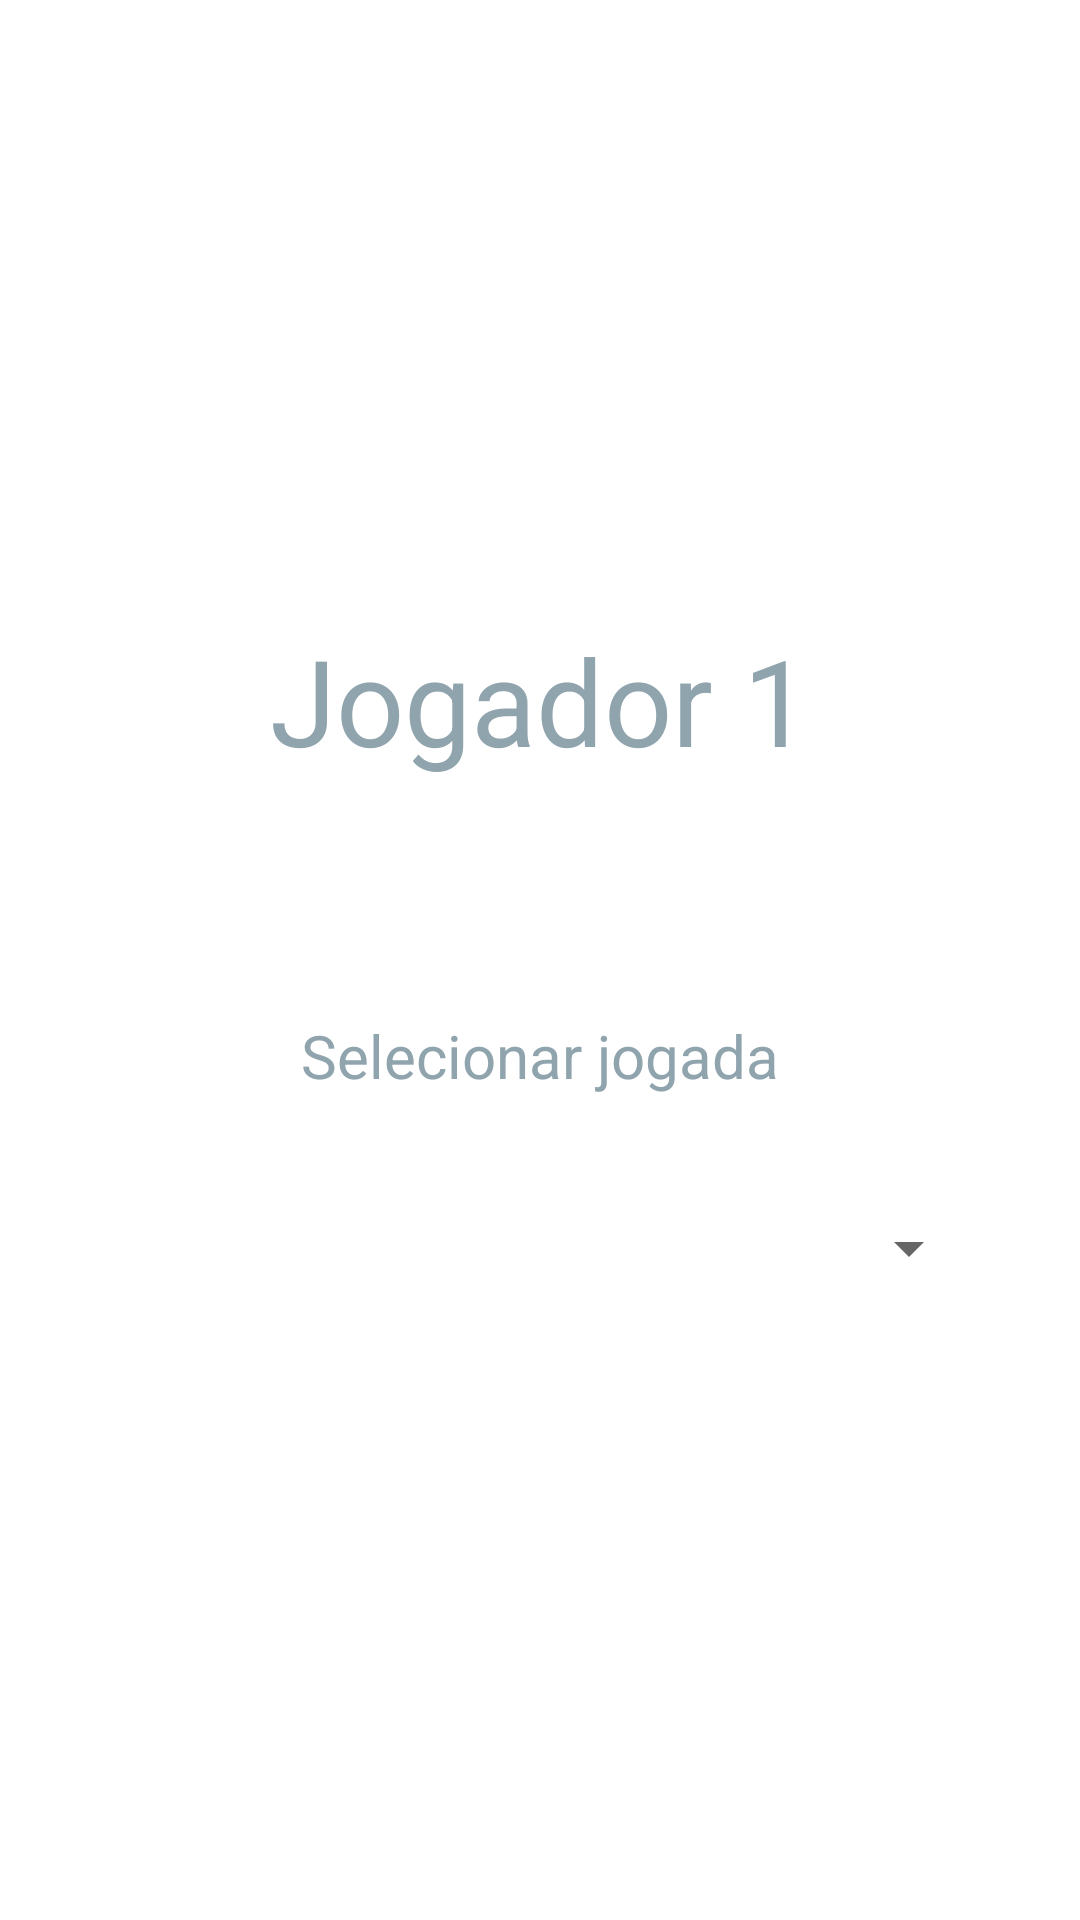

Layout XML and referenced resources for this Android screen:
<!-- AndroidManifest.xml: application theme Theme.ProjetoJokenpô -->
<!-- res/layout/fragment_player.xml -->
<?xml version="1.0" encoding="utf-8"?>
<androidx.constraintlayout.widget.ConstraintLayout
    xmlns:android="http://schemas.android.com/apk/res/android"
    xmlns:app="http://schemas.android.com/apk/res-auto"
    xmlns:tools="http://schemas.android.com/tools"
    android:layout_width="match_parent"
    android:layout_height="match_parent"
    android:id="@+id/playerFragment"
    tools:context=".PlayerFragment">


    <TextView
        android:id="@+id/textView2"
        android:layout_width="205dp"
        android:layout_height="67dp"
        android:layout_marginTop="200dp"
        android:gravity="center"
        android:text="Jogador 1"
        android:textColor="@color/colorPrimary"
        android:textSize="40sp"
        app:layout_constraintEnd_toEndOf="parent"
        app:layout_constraintStart_toStartOf="parent"
        app:layout_constraintTop_toTopOf="parent" />

    <TextView
        android:id="@+id/textView"
        android:layout_width="259dp"
        android:layout_height="30dp"
        android:layout_marginTop="70dp"
        android:textColor="@color/colorPrimary"
        android:text="Selecionar jogada"
        android:textSize="20sp"
        android:gravity="center"
        app:layout_constraintEnd_toEndOf="parent"
        app:layout_constraintStart_toStartOf="parent"
        app:layout_constraintTop_toBottomOf="@+id/textView2" />

    <Spinner
        android:id="@+id/spinner"
        android:layout_width="294dp"
        android:layout_height="48dp"
        android:layout_marginTop="25dp"
        app:layout_constraintEnd_toEndOf="parent"
        app:layout_constraintStart_toStartOf="parent"
        app:layout_constraintTop_toBottomOf="@+id/textView" />

</androidx.constraintlayout.widget.ConstraintLayout>
<!-- resources referenced by this layout -->
<resources>
  <color name="colorPrimary">#90a4ae</color>
  <style name="Theme.ProjetoJokenpô" parent="Theme.MaterialComponents.DayNight.DarkActionBar">
          
          <item name="colorPrimary">@color/colorPrimary</item>
          <item name="colorPrimaryVariant">@color/colorPrimaryVariant</item>
          <item name="colorOnPrimary">@color/colorOnPrimary</item>
          
          <item name="colorSecondary">#607d8b</item>
          <item name="colorSecondaryVariant">#8eacbb</item>
          <item name="colorOnSecondary">@color/black</item>
          
          <item name="android:statusBarColor" tools:targetApi="l">?attr/colorPrimaryVariant</item>
          
      </style>
  <color name="colorPrimaryVariant">#c1d5e0</color>
  <color name="colorOnPrimary">#fff</color>
  <color name="black">#FF000000</color>
</resources>
